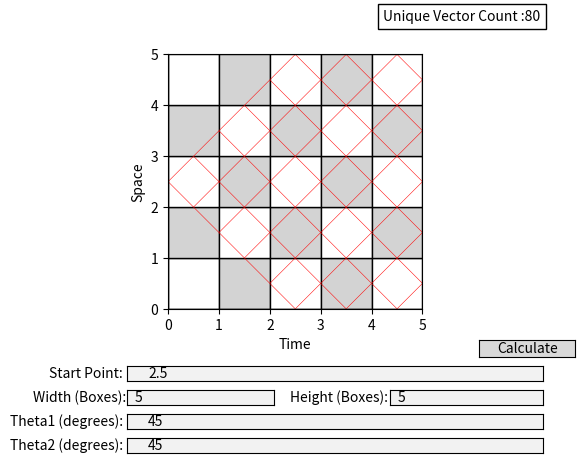

Here is the Python script that generated this plot:
import matplotlib.pyplot as plt
from matplotlib.widgets import TextBox
import numpy as np
import sys
import math
import matplotlib.patches as patches
from matplotlib.widgets import Button
import time


#GLOBAL VARIABLE
VECTOR_COUNT = 0
VECTOR_HASH = {}

def add_vector_to_graph(ax, x, y, angle_degrees, length, color='red'):
    """
    Add a vector to a Matplotlib axis.

    Parameters:
    - ax (matplotlib.axes._axes.Axes): The Matplotlib axis to which the vector will be added.
    - x (float): The x-coordinate of the starting point of the vector.
    - y (float): The y-coordinate of the starting point of the vector.
    - angle_degrees (float): The angle of the vector in degrees (measured counterclockwise from the positive x-axis).
    - length (float): The length of the vector.
    - color (str, optional): The color of the vector. Default is 'red'.

    Returns:
    - None
    """
    angle_radians = np.radians(angle_degrees)
    x_component = length * np.cos(angle_radians)
    y_component = length * np.sin(angle_radians)

    # Plot the vector using quiver on the existing axis (ax)
    ax.quiver(x, y, x_component, y_component, angles='xy', scale_units='xy', scale=1, color=color, width=.002, headaxislength=0, headlength=0)

def draw_checkerboard_just_ax(rows, cols, square_size, ax):
    """
    Draw a checkerboard pattern on a Matplotlib axis.

    Parameters:
    - rows (int): Number of rows in the checkerboard.
    - cols (int): Number of columns in the checkerboard.
    - square_size (float): Size of each square in the checkerboard.
    - ax (matplotlib.axes._axes.Axes): The Matplotlib axis on which the checkerboard will be drawn.

    Returns:
    - matplotlib.axes._axes.Axes: The same Matplotlib axis with the checkerboard drawn.
    """

    for row in range(rows):
        for col in range(cols):
            # Set all squares to white
            color = 'white' if (row + col) % 2 == 0 else '#d3d3d3'
            
            ax.add_patch(plt.Rectangle((col * square_size, row * square_size), square_size, square_size,
                                       edgecolor='black', facecolor=color))

    ax.set_xlim(0, cols * square_size)
    ax.set_ylim(0, rows * square_size)
    ax.set_aspect('equal', adjustable='box')

    # Show x and y axes
    ax.axhline(0, color='black', linewidth=1)
    ax.axvline(0, color='black', linewidth=1)

    # Add labels to x and y axes
    ax.set_xlabel('Time')
    ax.set_ylabel('Space')

    return ax

def euclidean_distance(point1, point2):
    """
    Calculate the Euclidean distance between two points in a two-dimensional space.

    Parameters:
    - point1 (tuple): A tuple representing the coordinates (x1, y1) of the first point.
    - point2 (tuple): A tuple representing the coordinates (x2, y2) of the second point.

    Returns:
    - float: The Euclidean distance between the two points.
    """

    x1, y1 = point1
    x2, y2 = point2
    distance = math.sqrt((x2 - x1)**2 + (y2 - y1)**2)
    return distance

def find_first_intersection_point(x, y, angle_degrees, width, height):
    """
    Find the first intersection point of a vector within the checkerboard grid.

    Parameters:
    - x (float): The x-coordinate of the starting point of the vector.
    - y (float): The y-coordinate of the starting point of the vector.
    - angle_degrees (float): The angle of the vector in degrees (measured counterclockwise from the positive x-axis).
    - width  (int)  : Defines the width of the graph
    - height (int)  : Defines the height of the graph

    Returns:
    - tuple or None: The coordinates of the first intersection point, or None if no intersection point is found within the grid.
    """
    
    # Convert angle to radians
    angle_radians = np.radians(angle_degrees)

    # Calculate slope of the vector
    slope = np.tan(angle_radians)

    # Point-slope form of the line equation: y - y1 = m * (x - x1)
    # where (x1, y1) is the starting point of the vector
    line_equation = lambda x_val: slope * (x_val - x) + y
    line_equation_y = lambda y_val: ((y_val - y) / slope) + x

    # Find the next vertical asymptote to reach at x = targetX
    targetX = next((x_val for x_val in np.arange(0, width + 1) if x_val > x), None)

    # Find the first intersection point with horizontal grid lines at y = targetY
    if(angle_degrees < 0) :
        targetY = next((y_val for y_val in np.arange(0, height + 1) if y_val >= y and y_val <= height), None)    
        targetY -= 1
    else:
        targetY = next((y_val for y_val in np.arange(0, height + 1) if y_val > y and y_val <= height), None)        

    # Calculate the coordinates of the intersection points
    first_intersection_point = (targetX, line_equation(targetX)) if targetX is not None else None
    second_intersection_point = (line_equation_y(targetY), targetY) if targetY is not None else None

    #return the closer intersection point
    if(euclidean_distance((x, y), (first_intersection_point)) < euclidean_distance((x, y), (second_intersection_point))) :
        return first_intersection_point, True
    else:
        return second_intersection_point, False

def hash_two_points(point1, point2):
    """
    Hash function for two sets of two-dimensional points.

    Args:
    - point1 (tuple): A tuple representing the first point (x1, y1).
    - point2 (tuple): A tuple representing the second point (x2, y2).

    Returns:
    - int: Hash code for the two points.
    """
    if len(point1) != 2 or len(point2) != 2:
        raise ValueError("Points must be tuples with two coordinates (x, y)")

    # Choose a scaling factor (adjust as needed based on your specific use case)
    scaling_factor = 1000

    # Convert floating-point values to integers
    x1_int = int(round(point1[0], 12) * scaling_factor)
    y1_int = int(round(point1[1], 12) * scaling_factor)
    x2_int = int(round(point2[0], 12) * scaling_factor)
    y2_int = int(round(point2[1], 12) * scaling_factor)

    # Combine the hash codes of x and y for both points using bitwise XOR
    hash_code = hash(x1_int) ^ hash(y1_int) ^ hash(x2_int) ^ hash(y2_int) + ((x2_int*8) + x1_int**3 + y2_int * y1_int)

    #see if this individual vector has already been added to the graph
    global VECTOR_HASH
    mapping = VECTOR_HASH.get(hash_code)
    if mapping is not None :
        return False
    else :
        VECTOR_HASH[hash_code] = True
        return True

def createArray(ax, startX, startY, theta1, theta2, thetaOne, width, height) :
    """
    Recursively create and draw a series of vectors on a Matplotlib axis.

    Parameters:
    - ax (matplotlib.axes._axes.Axes): The Matplotlib axis on which the vectors will be drawn.
    - startX (float): The x-coordinate of the starting point of the initial vector.
    - startY (float): The y-coordinate of the starting point of the initial vector.
    - theta1 (float): The angle of the first vector in degrees (measured counterclockwise from the positive x-axis).
    - theta2 (float): The angle of the second vector in degrees (measured counterclockwise from the positive x-axis).
    - thetaOne (bool): A boolean indicating whether to use theta1 or theta2 for the initial vector.
    - width  (int)  : Defines the width of the graph
    - height (int)  : Defines the height of the graph

    Returns:
    - None
    """
    
    #decipher you're theta based thetaOne boolean
    if(thetaOne) :
        theta = theta1
        otheta = theta2
    else:
        theta = theta2
        otheta = theta1
    #find next intersection point and distance to that point
    (interX, interY), xCollision = find_first_intersection_point(startX, startY, theta, width, height)
    vectorLength = euclidean_distance((startX, startY), (interX, interY))

    #check to make sure this exact vector hasn't been added to the graph before
    newVector = hash_two_points((startX, startY), (interX, interY))
    if newVector is False:
        return

    #draw the given vector if in graph
    if(startX >= 0 and startY >= 0 and startX <= width and startY <= height and interX >= 0 and interY >= 0 and interX <= width and interY <= height and vectorLength > 1e-10) :
        add_vector_to_graph(ax, startX, startY, theta, vectorLength)

        global VECTOR_COUNT
        VECTOR_COUNT += 1
        #can add to the vector count after we make sure this isn't a duplicate vector and is in range of graph

    #recursively create new vectors
    if(xCollision) :
        if( interX < width and interY < height and interY >= 0 ) :
            createArray(ax, interX, interY, theta1, theta2, not thetaOne, width, height)
            createArray(ax, interX, interY, -theta1, -theta2, not thetaOne, width, height)

        #edge case check to reflect vectors at the top of the grid back down
        if( interX < width and interY == height and otheta > 0 ) :
            createArray(ax, interX, interY, -theta1, -theta2, not thetaOne, width, height )

    else :
        if(theta > 0) :
            if( interX < width and interY < height and interY >= 0 ) :
                createArray(ax, interX, interY, theta1, theta2, not thetaOne, width, height)
                createArray(ax, interX, interY, -theta1, -theta2, thetaOne, width, height)

            #edge case check to reflect vectors at the top of the grid back down
            if( interX < width and interY == height and otheta > 0 ) :
                createArray(ax, interX, interY, -theta1, -theta2, thetaOne, width, height )
        else :
            if( interX < width and interY < height and interY >= 0 ) :
                createArray(ax, interX, interY, theta1, theta2, not thetaOne, width, height)
                createArray(ax, interX, interY, -theta1, -theta2, thetaOne, width, height)

            #edge case check to reflect vectors at the top of the grid back down
            if( interX < width and interY == height and otheta > 0 ) :
                createArray(ax, interX, interY, -theta1, -theta2, not thetaOne, width, height )


def main():

    def on_button_click(event):
        """
        Updates the GUI when 'Calculate' button is clicked
        """
        update(45)
    
    # Create a graph with a checkerboard pattern
    fig, ax = plt.subplots()
    ax = draw_checkerboard_just_ax(5, 5, 1, ax)
    plt.subplots_adjust(bottom=0.35)

    # Input boxes for theta1 and theta2
    theta1_input = TextBox(plt.axes([0.25, 0.1, 0.65, 0.03]), 'Theta1 (degrees):', initial='45')
    theta2_input = TextBox(plt.axes([0.25, 0.05, 0.65, 0.03]), 'Theta2 (degrees):', initial='45')
    width_input = TextBox(plt.axes([0.25, 0.15, 0.23, 0.03]), 'Width (Boxes):', initial='5')
    height_input = TextBox(plt.axes([0.66, 0.15, 0.24, 0.03]), 'Height (Boxes):', initial='5')
    startPoint_input = TextBox(plt.axes([0.25, 0.2, 0.65, 0.03]), 'Start Point:', initial='2.5')
    button_ax = plt.axes([0.8, 0.25, 0.15, 0.035])  # [left, bottom, width, height]

    #Calculate button
    button = Button(button_ax, 'Calculate') 
    button.on_clicked(on_button_click)

    #Vector Count Display
    global VECTOR_COUNT 
    vectorBoxString = "Unique Vector Count: "+ str(VECTOR_COUNT)
    text_box = plt.text(-1 , 20, vectorBoxString, bbox=dict(facecolor='white', edgecolor='black'))


    # Function to update the plot when input values change
    def update(val):
        """
        Function to update the plot when calculate button is pressed
        """

        try:
            global VECTOR_COUNT, VECTOR_HASH
            VECTOR_COUNT = 0
            VECTOR_HASH.clear()

            ax.clear()
            startPoint = float(startPoint_input.text)
            width = int(width_input.text)
            height = int(height_input.text)

            draw_checkerboard_just_ax(height, width, 1, ax)
            theta1 = float(theta1_input.text)
            theta2 = float(theta2_input.text)
            
            startX = 0
            startY = startPoint

            createArray(ax, startX, startY, theta1, theta2, True, width, height)
            createArray(ax, startX, startY, -theta1, -theta2, True, width, height)
            text_box.set_text("Unique Vector Count :" + str(VECTOR_COUNT)) 
            plt.grid()
            plt.show()

            # Update your existing plot with the new theta1 and theta2 values
        except ValueError:
            print("Invalid input. Please enter valid numeric values.")


    update(45)


if __name__ == "__main__":
    main()
